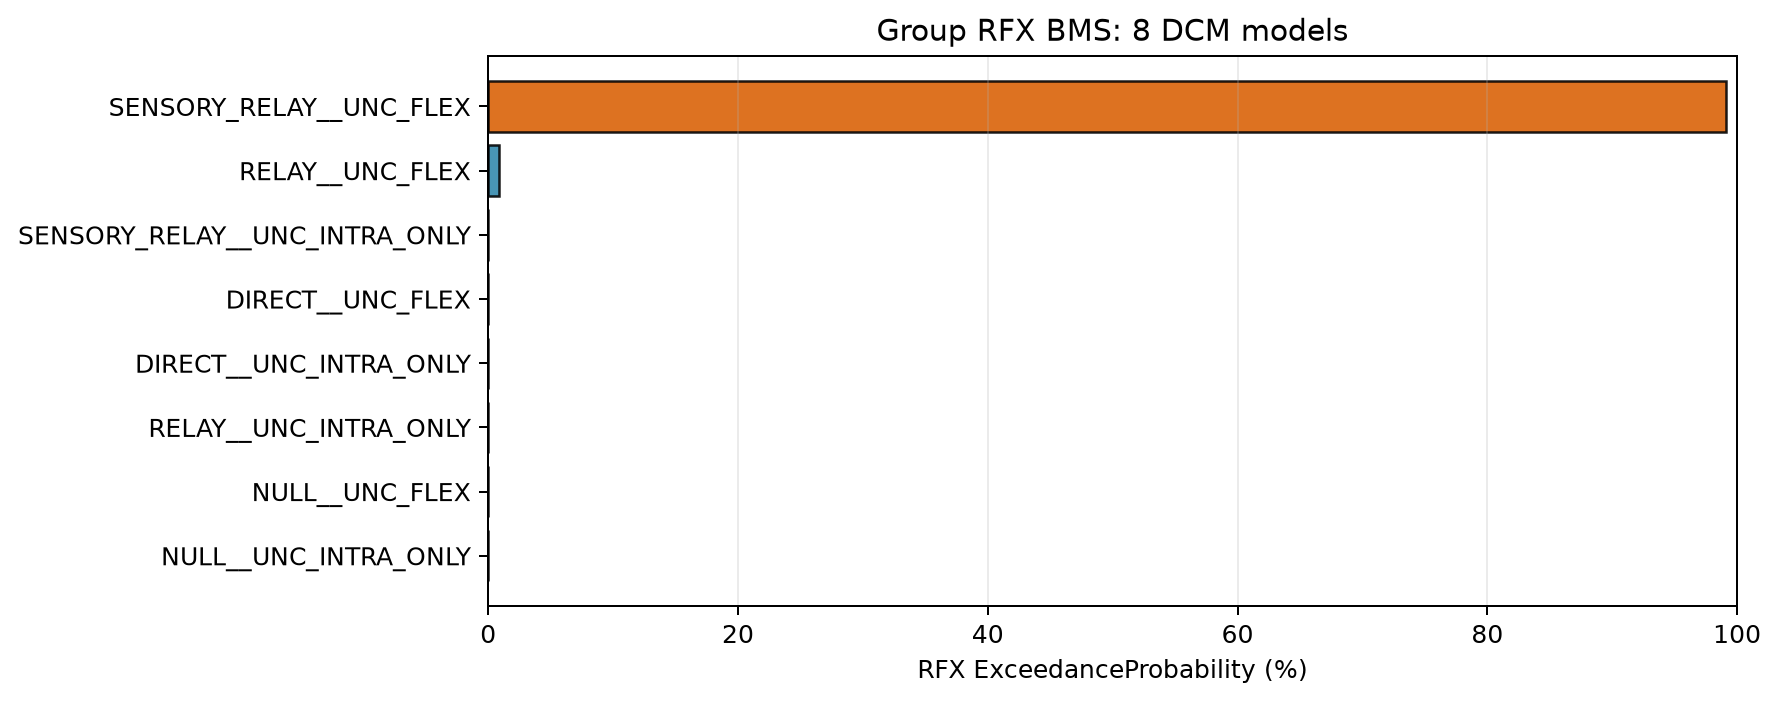

Source data for this figure (header and first rows):
Label, RFX_ExpectedFrequency, RFX_ExceedanceProbability, DirichletAlpha, FFX_Posterior
SENSORY_RELAY__UNC_FLEX, 0.5749, 0.991, 55.76, 1.0
RELAY__UNC_FLEX, 0.3471, 0.00899, 33.67, 0.0
NULL__UNC_INTRA_ONLY, 0.01037, 0.0, 1.006, 0.0
NULL__UNC_FLEX, 0.012, 0.0, 1.164, 0.0
RELAY__UNC_INTRA_ONLY, 0.01037, 0.0, 1.006, 0.0
DIRECT__UNC_INTRA_ONLY, 0.01037, 0.0, 1.006, 0.0
DIRECT__UNC_FLEX, 0.02447, 0.0, 2.373, 0.0
SENSORY_RELAY__UNC_INTRA_ONLY, 0.01041, 0.0, 1.01, 0.0
